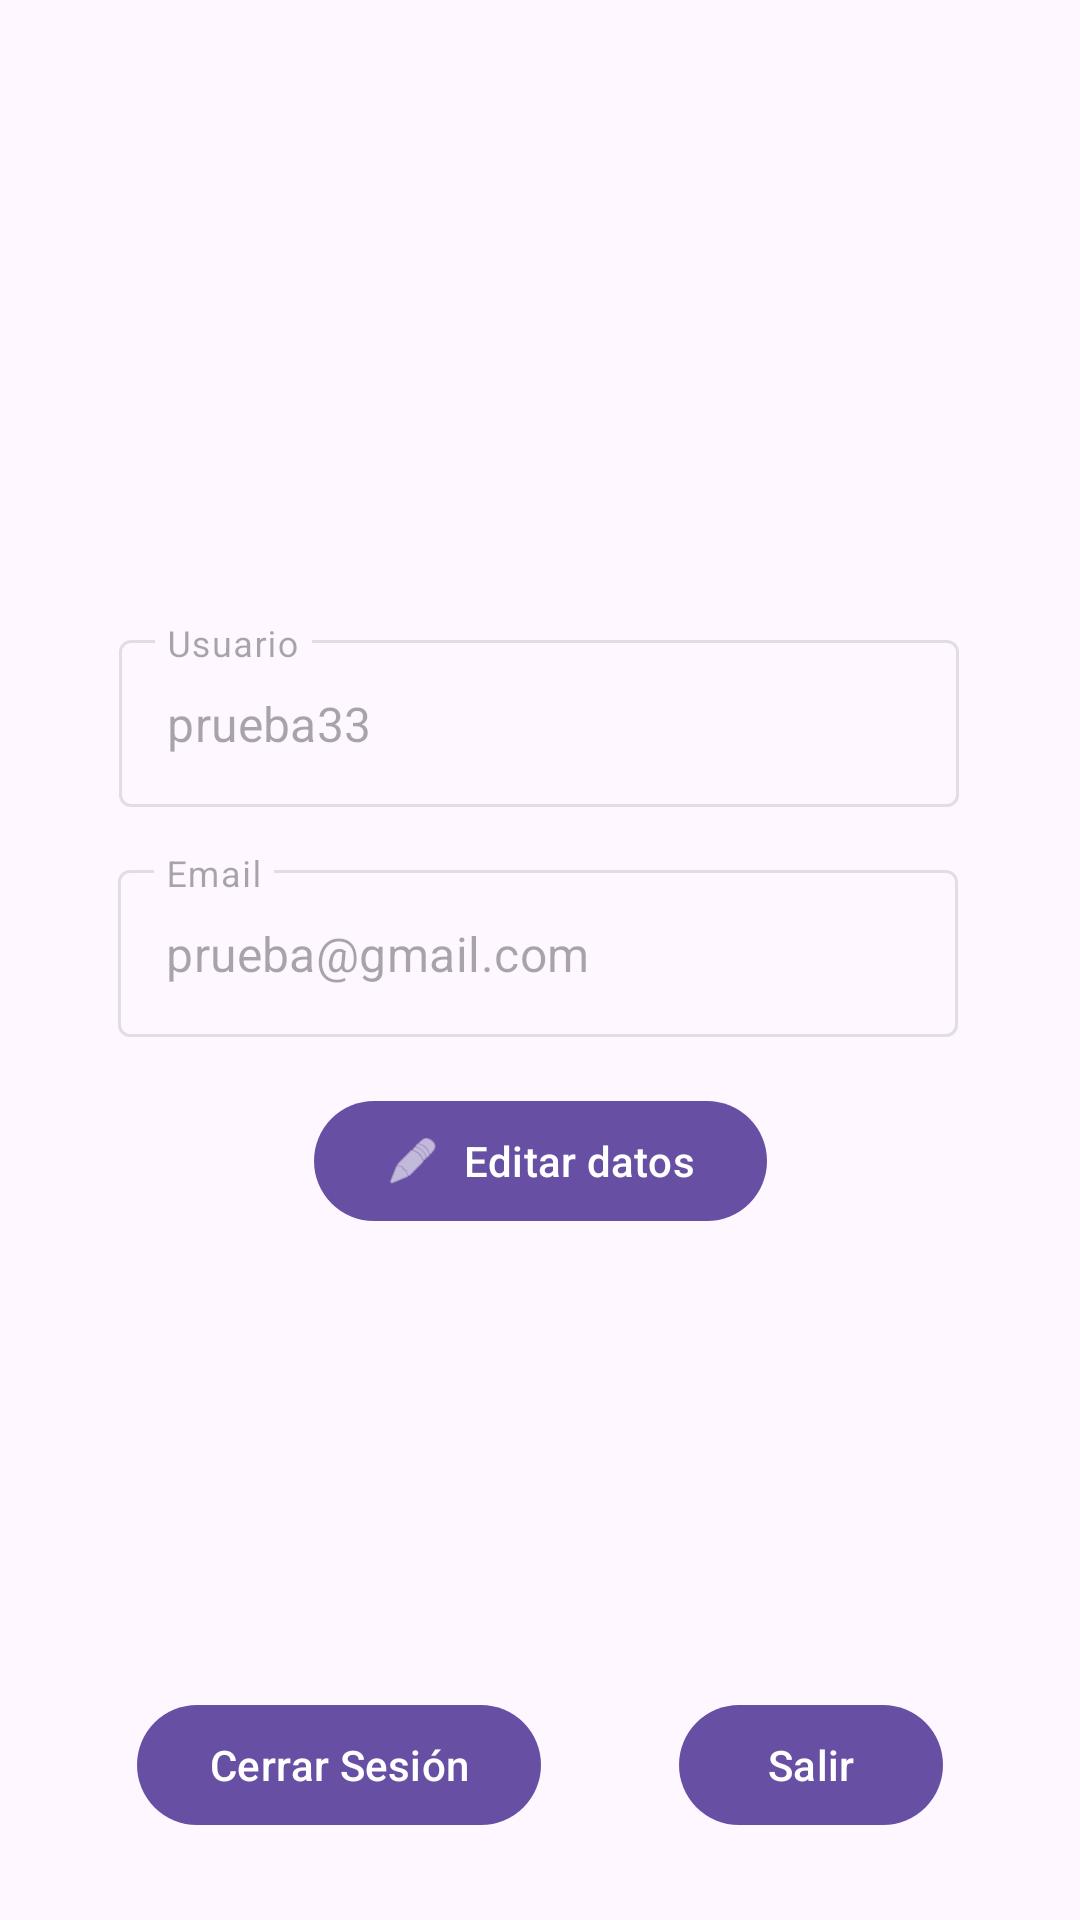

Layout XML and referenced resources for this Android screen:
<!-- AndroidManifest.xml: application theme Theme.SaveUp -->
<!-- res/layout/fragment_profile.xml -->
<?xml version="1.0" encoding="utf-8"?>
<androidx.constraintlayout.widget.ConstraintLayout
    xmlns:android="http://schemas.android.com/apk/res/android"
    xmlns:app="http://schemas.android.com/apk/res-auto"
    xmlns:tools="http://schemas.android.com/tools"
    android:layout_width="match_parent"
    android:layout_height="match_parent"
    tools:context=".view.profile.ProfileFragment">

    <RelativeLayout
        android:id="@+id/imgLayout"
        android:layout_width="165dp"
        android:layout_height="145dp"
        app:layout_constraintBottom_toBottomOf="parent"
        app:layout_constraintEnd_toEndOf="parent"
        app:layout_constraintStart_toStartOf="parent"
        app:layout_constraintTop_toTopOf="parent"
        app:layout_constraintVertical_bias="0.071">

        <ImageView
            android:id="@+id/imgProfile"
            android:layout_width="match_parent"
            android:layout_height="match_parent"
            android:layout_marginEnd="10dp"
            android:layout_marginBottom="10dp"
            android:layout_marginStart="10dp"/>

        <ImageView
            android:id="@+id/imgEditImgProfile"
            android:layout_width="40dp"
            android:layout_height="40dp"
            android:layout_alignParentEnd="true"
            android:layout_alignParentBottom="true"
            android:visibility="gone"
            app:srcCompat="@android:drawable/ic_menu_edit" />

    </RelativeLayout>


    <com.google.android.material.textfield.TextInputLayout
        android:id="@+id/outlinedTextFieldUser"
        style="@style/Widget.MaterialComponents.TextInputLayout.OutlinedBox"
        android:layout_width="280dp"
        android:layout_height="wrap_content"
        android:enabled="false"
        android:hint="@string/user"
        app:layout_constraintBottom_toBottomOf="parent"
        app:layout_constraintEnd_toEndOf="parent"
        app:layout_constraintHorizontal_bias="0.496"
        app:layout_constraintStart_toStartOf="parent"
        app:layout_constraintTop_toBottomOf="@+id/imgLayout"
        app:layout_constraintVertical_bias="0.07">

        <com.google.android.material.textfield.TextInputEditText
            android:id="@+id/etUser"
            android:layout_width="match_parent"
            android:layout_height="wrap_content"
            android:singleLine="true"
            android:text="@string/userPrueba" />

    </com.google.android.material.textfield.TextInputLayout>

    <com.google.android.material.textfield.TextInputLayout
        android:id="@+id/outlinedTextFieldEmail"
        style="@style/Widget.MaterialComponents.TextInputLayout.OutlinedBox"
        android:layout_width="280dp"
        android:layout_height="wrap_content"
        android:enabled="false"
        android:hint="@string/email"
        app:layout_constraintBottom_toBottomOf="parent"
        app:layout_constraintEnd_toEndOf="parent"
        app:layout_constraintHorizontal_bias="0.49"
        app:layout_constraintStart_toStartOf="parent"
        app:layout_constraintTop_toBottomOf="@+id/outlinedTextFieldUser"
        app:layout_constraintVertical_bias="0.05">

        <com.google.android.material.textfield.TextInputEditText
            android:id="@+id/etEmail"
            android:layout_width="match_parent"
            android:layout_height="wrap_content"
            android:singleLine="true"
            android:text="@string/emailPrueba" />

    </com.google.android.material.textfield.TextInputLayout>

    <Button
        android:id="@+id/btEditData"
        android:layout_width="wrap_content"
        android:layout_height="wrap_content"
        android:text="@string/btEditarDatos"
        app:icon="@android:drawable/ic_menu_edit"
        app:layout_constraintBottom_toBottomOf="parent"
        app:layout_constraintEnd_toEndOf="parent"
        app:layout_constraintStart_toStartOf="parent"
        app:layout_constraintTop_toBottomOf="@+id/outlinedTextFieldEmail"
        app:layout_constraintVertical_bias="0.07" />

    <Button
        android:id="@+id/btSaveData"
        android:layout_width="wrap_content"
        android:layout_height="wrap_content"
        android:text="@string/save_data"
        app:icon="@android:drawable/ic_menu_save"
        app:layout_constraintBottom_toBottomOf="parent"
        app:layout_constraintEnd_toEndOf="parent"
        app:layout_constraintStart_toStartOf="parent"
        app:layout_constraintTop_toBottomOf="@+id/outlinedTextFieldEmail"
        app:layout_constraintVertical_bias="0.07"
        android:visibility="gone"/>

    <Button
        android:id="@+id/btExit"
        android:layout_width="wrap_content"
        android:layout_height="wrap_content"
        android:text="@string/exit"
        app:layout_constraintBottom_toBottomOf="parent"
        app:layout_constraintEnd_toEndOf="parent"
        app:layout_constraintStart_toEndOf="@+id/btCloseSession"
        app:layout_constraintTop_toTopOf="parent"
        app:layout_constraintVertical_bias="0.953" />

    <Button
        android:id="@+id/btCloseSession"
        android:layout_width="wrap_content"
        android:layout_height="wrap_content"
        android:text="@string/closeSession"
        app:layout_constraintBottom_toBottomOf="parent"
        app:layout_constraintEnd_toStartOf="@+id/btExit"
        app:layout_constraintStart_toStartOf="parent"
        app:layout_constraintTop_toTopOf="parent"
        app:layout_constraintVertical_bias="0.953" />

</androidx.constraintlayout.widget.ConstraintLayout>
<!-- resources referenced by this layout -->
<resources>
  <string name="btEditarDatos">Editar datos</string>
  <string name="closeSession">Cerrar Sesión</string>
  <string name="email">Email</string>
  <string name="emailPrueba">prueba@gmail.com</string>
  <string name="exit">Salir</string>
  <string name="save_data">Guardar datos</string>
  <string name="user">Usuario</string>
  <string name="userPrueba">prueba33</string>
  <style name="Theme.SaveUp" parent="Base.Theme.SaveUp" />
  <style name="Base.Theme.SaveUp" parent="Theme.Material3.DayNight.NoActionBar" />
</resources>
